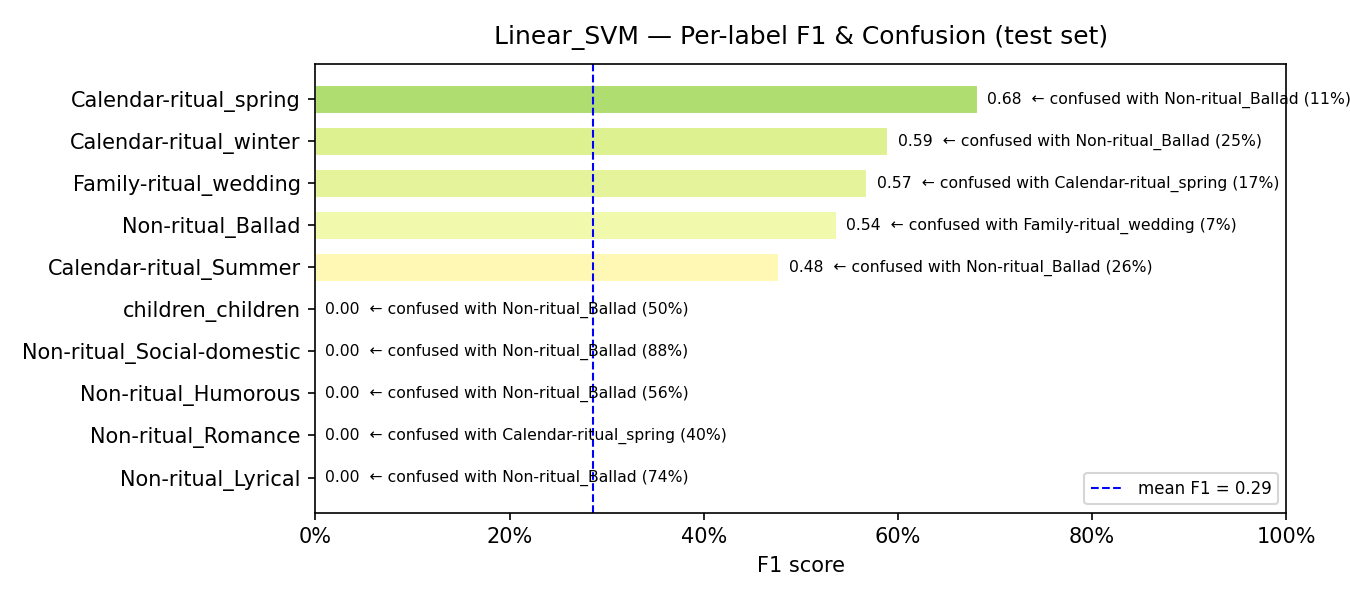

The table this chart was drawn from, first rows:
model, label, support, precision, recall, f1, confusion_rate, top_confused_with, top_confused_pct
Linear_SVM, Non-ritual_Lyrical, 31, 0.0, 0.0, 0.0, 1.0, Non-ritual_Ballad, 0.7419
Linear_SVM, Non-ritual_Romance, 5, 0.0, 0.0, 0.0, 1.0, Calendar-ritual_spring, 0.4
Linear_SVM, Non-ritual_Humorous, 16, 0.0, 0.0, 0.0, 1.0, Non-ritual_Ballad, 0.5625
Linear_SVM, Non-ritual_Social-domestic, 8, 0.0, 0.0, 0.0, 1.0, Non-ritual_Ballad, 0.875
Linear_SVM, children_children, 8, 0.0, 0.0, 0.0, 1.0, Non-ritual_Ballad, 0.5
Linear_SVM, Calendar-ritual_Summer, 38, 0.5517, 0.4211, 0.4776, 0.5789, Non-ritual_Ballad, 0.2632
Linear_SVM, Non-ritual_Ballad, 60, 0.3923, 0.85, 0.5368, 0.15, Family-ritual_wedding, 0.0667
Linear_SVM, Family-ritual_wedding, 52, 0.58, 0.5577, 0.5686, 0.4423, Calendar-ritual_spring, 0.1731
Linear_SVM, Calendar-ritual_winter, 44, 0.6765, 0.5227, 0.5897, 0.4773, Non-ritual_Ballad, 0.25
Linear_SVM, Calendar-ritual_spring, 55, 0.5946, 0.8, 0.6822, 0.2, Non-ritual_Ballad, 0.1091
